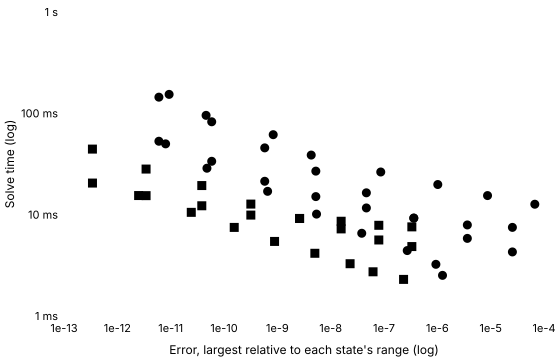

Source data for this figure (header and first rows):
series, tool, method, switching, tolerance, relativeError, solveMinSeconds, solveMedianSeconds, solveIqrSeconds, solveMinOverMedian, runs, sessions, betweenSessionSpread, withinRunSpread, noisy, evaluations, jacobians, factorisations
Konjugate · Stiff (Rodas4), Konjugate, rodas4, , 0.001, 0.00002556, 0.004287, 0.004305, 0.00008604, 0.9958, 5, 1, , 0.01998, false, 115, 19, 19
Konjugate · Stiff (Rodas4), Konjugate, rodas4, , 0.0001, 0.000003653, 0.005834, 0.005884, 0.0000805, 0.9914, 5, 1, , 0.01368, false, 157, 26, 26
Konjugate · Stiff (Rodas4), Konjugate, rodas4, , 0.00001, 3.620691045760925e-7, 0.009239, 0.009455, 0.0001392, 0.9771, 5, 1, , 0.01473, false, 252, 41, 42
Konjugate · Stiff (Rodas4), Konjugate, rodas4, , 0.000001, 4.671862038576123e-8, 0.01643, 0.01663, 0.0003169, 0.9881, 5, 1, , 0.01906, false, 443, 72, 74
Konjugate · Stiff (Rodas4), Konjugate, rodas4, , 1e-7, 5.270688420097021e-9, 0.02689, 0.02771, 0.0005687, 0.9706, 5, 1, , 0.02053, false, 737, 121, 123
Konjugate · Stiff (Rodas4), Konjugate, rodas4, , 1e-8, 5.804305217047136e-10, 0.04562, 0.04668, 0.0009348, 0.9772, 5, 1, , 0.02003, false, 1242, 206, 207
Konjugate · Stiff (Rodas4), Konjugate, rodas4, , 1e-9, 5.88133877909285e-11, 0.08255, 0.08386, 0.0006893, 0.9843, 5, 1, , 0.008219, false, 2239, 373, 373
Konjugate · Stiff (Rodas4), Konjugate, rodas4, , 1e-10, 6.016791161798732e-12, 0.1444, 0.1466, 0.0005032, 0.9847, 5, 1, , 0.003432, false, 3930, 654, 655
Konjugate · Stiff (Rodas5P), Konjugate, rodas5p, , 0.001, 3.327581225316418e-7, 0.004844, 0.004883, 0.00004892, 0.9922, 5, 1, , 0.01002, false, 137, 17, 17
Konjugate · Stiff (Rodas5P), Konjugate, rodas5p, , 0.0001, 7.991741948975224e-8, 0.005626, 0.005708, 0.00005846, 0.9857, 5, 1, , 0.01024, false, 161, 20, 20
Konjugate · Stiff (Rodas5P), Konjugate, rodas5p, , 0.00001, 1.5718756366015984e-8, 0.007237, 0.007396, 0.00007921, 0.9785, 5, 1, , 0.01071, false, 209, 26, 26
Konjugate · Stiff (Rodas5P), Konjugate, rodas5p, , 0.000001, 2.613422848987053e-9, 0.009164, 0.009292, 0.00009983, 0.9861, 5, 1, , 0.01074, false, 265, 33, 33
Konjugate · Stiff (Rodas5P), Konjugate, rodas5p, , 1e-7, 3.1862021194164305e-10, 0.01272, 0.01298, 0.0002983, 0.9802, 5, 1, , 0.02299, false, 368, 45, 46
Konjugate · Stiff (Rodas5P), Konjugate, rodas5p, , 1e-8, 3.8345141255964935e-11, 0.01938, 0.01973, 0.0002986, 0.9822, 5, 1, , 0.01514, false, 561, 70, 70
Konjugate · Stiff (Rodas5P), Konjugate, rodas5p, , 1e-9, 3.457315304545064e-12, 0.02819, 0.02876, 0.0003469, 0.9799, 5, 1, , 0.01206, false, 817, 102, 102
Konjugate · Stiff (Rodas5P), Konjugate, rodas5p, , 1e-10, 3.4123620322637456e-13, 0.04437, 0.04453, 0.0005668, 0.9964, 5, 1, , 0.01273, false, 1272, 158, 159
Konjugate C++ export · Stiff (Rodas4), Konjugate C++ export, rodas4, , 0.001, 0.00002556, 0.007491, 0.00781, 0.0005666, 0.9591, 5, 1, , 0.07254, true, , , 
Konjugate C++ export · Stiff (Rodas4), Konjugate C++ export, rodas4, , 0.0001, 0.000003653, 0.007917, 0.008068, 0.0001347, 0.9813, 5, 1, , 0.0167, false, , , 
Konjugate C++ export · Stiff (Rodas4), Konjugate C++ export, rodas4, , 0.00001, 3.6206910375876024e-7, 0.009257, 0.009529, 0.0002502, 0.9714, 5, 1, , 0.02626, false, , , 
Konjugate C++ export · Stiff (Rodas4), Konjugate C++ export, rodas4, , 0.000001, 4.671862161175957e-8, 0.01165, 0.0117, 0.000213, 0.9952, 5, 1, , 0.0182, false, , , 
Konjugate C++ export · Stiff (Rodas4), Konjugate C++ export, rodas4, , 1e-7, 5.270688215763965e-9, 0.01508, 0.01517, 0.0001237, 0.9938, 5, 1, , 0.008151, false, , , 
Konjugate C++ export · Stiff (Rodas4), Konjugate C++ export, rodas4, , 1e-8, 5.804309303708253e-10, 0.02136, 0.02167, 0.0002131, 0.9855, 5, 1, , 0.009835, false, , , 
Konjugate C++ export · Stiff (Rodas4), Konjugate C++ export, rodas4, , 1e-9, 5.881257045870521e-11, 0.03362, 0.03413, 0.0002309, 0.9853, 5, 1, , 0.006765, false, , , 
Konjugate C++ export · Stiff (Rodas4), Konjugate C++ export, rodas4, , 1e-10, 6.016995494854522e-12, 0.05303, 0.05348, 0.0005842, 0.9916, 5, 1, , 0.01092, false, , , 
Konjugate C++ export · Stiff (Rodas5P), Konjugate C++ export, rodas5p, , 0.001, 3.3275812212297567e-7, 0.007578, 0.007734, 0.00007646, 0.9799, 5, 1, , 0.009887, false, , , 
Konjugate C++ export · Stiff (Rodas5P), Konjugate C++ export, rodas5p, , 0.0001, 7.991741948975224e-8, 0.007853, 0.007925, 0.00008867, 0.991, 5, 1, , 0.01119, false, , , 
Konjugate C++ export · Stiff (Rodas5P), Konjugate C++ export, rodas5p, , 0.00001, 1.5718754935684594e-8, 0.008611, 0.008743, 0.0006026, 0.9849, 5, 1, , 0.06893, true, , , 
Konjugate C++ export · Stiff (Rodas5P), Konjugate C++ export, rodas5p, , 0.000001, 2.6134234619862207e-9, 0.009179, 0.009325, 0.0001694, 0.9844, 5, 1, , 0.01816, false, , , 
Konjugate C++ export · Stiff (Rodas5P), Konjugate C++ export, rodas5p, , 1e-7, 3.186204162746989e-10, 0.009906, 0.01028, 0.0004762, 0.9638, 5, 1, , 0.04633, false, , , 
Konjugate C++ export · Stiff (Rodas5P), Konjugate C++ export, rodas5p, , 1e-8, 3.8346571587355705e-11, 0.01224, 0.01255, 0.0002632, 0.9756, 5, 1, , 0.02098, false, , , 
Konjugate C++ export · Stiff (Rodas5P), Konjugate C++ export, rodas5p, , 1e-9, 3.4587456359358333e-12, 0.01541, 0.01563, 0.0007195, 0.9856, 5, 1, , 0.04602, false, , , 
Konjugate C++ export · Stiff (Rodas5P), Konjugate C++ export, rodas5p, , 1e-10, 3.4184920239384706e-13, 0.02051, 0.0208, 0.0002491, 0.986, 5, 1, , 0.01198, false, , , 
SciPy · Radau, SciPy, Radau, written, 0.001, 0.00006727, 0.01268, 0.01279, 0.0001572, 0.9914, 5, 1, , 0.01229, false, 113, 2, 28
SciPy · Radau, SciPy, Radau, written, 0.0001, 0.000008736, 0.01543, 0.0157, 0.0002204, 0.9831, 5, 1, , 0.01404, false, 183, 2, 32
SciPy · Radau, SciPy, Radau, written, 0.00001, 0.00000102, 0.01984, 0.01991, 0.0002762, 0.9961, 5, 1, , 0.01387, false, 301, 2, 38
SciPy · Radau, SciPy, Radau, written, 0.000001, 8.691790282609714e-8, 0.02637, 0.02665, 0.000266, 0.9895, 5, 1, , 0.009983, false, 526, 2, 42
SciPy · Radau, SciPy, Radau, written, 1e-7, 4.318893151219301e-9, 0.03873, 0.03916, 0.0001401, 0.9891, 5, 1, , 0.003579, false, 931, 2, 52
SciPy · Radau, SciPy, Radau, written, 1e-8, 8.367468924777559e-10, 0.06156, 0.0625, 0.001028, 0.985, 5, 1, , 0.01646, false, 1649, 2, 74
SciPy · Radau, SciPy, Radau, written, 1e-9, 4.6119491960998843e-11, 0.09551, 0.09659, 0.0004248, 0.9888, 5, 1, , 0.004398, false, 2948, 2, 88
SciPy · Radau, SciPy, Radau, written, 1e-10, 9.351748473977258e-12, 0.1538, 0.1553, 0.001616, 0.9907, 5, 1, , 0.01041, false, 5276, 2, 104
Julia · Rodas4, Julia, Rodas4, written, 0.001, 0.000001251, 0.002518, 0.002559, 0.00007017, 0.984, 5, 1, , 0.02742, false, 191, 27, 27
Julia · Rodas4, Julia, Rodas4, written, 0.0001, 9.396637690463439e-7, 0.003236, 0.003271, 0.00002958, 0.9893, 5, 1, , 0.009044, false, 275, 39, 39
Julia · Rodas4, Julia, Rodas4, written, 0.00001, 2.7266083631371466e-7, 0.004423, 0.004458, 0.00003142, 0.9922, 5, 1, , 0.007047, false, 415, 59, 59
Julia · Rodas4, Julia, Rodas4, written, 0.000001, 3.826158001449156e-8, 0.006553, 0.006559, 0.000007583, 0.9992, 5, 1, , 0.001156, false, 660, 94, 94
Julia · Rodas4, Julia, Rodas4, written, 1e-7, 5.431401923656162e-9, 0.01013, 0.01028, 0.00007425, 0.985, 5, 1, , 0.007222, false, 1094, 156, 156
Julia · Rodas4, Julia, Rodas4, written, 1e-8, 6.571780091907124e-10, 0.01699, 0.01723, 0.0002457, 0.9866, 5, 1, , 0.01426, false, 1903, 269, 272
Julia · Rodas4, Julia, Rodas4, written, 1e-9, 4.787717472843592e-11, 0.02873, 0.02924, 0.00053, 0.9825, 5, 1, , 0.01812, false, 3289, 467, 470
Julia · Rodas4, Julia, Rodas4, written, 1e-10, 8.038313348519566e-12, 0.04998, 0.05079, 0.000353, 0.9841, 5, 1, , 0.00695, false, 5818, 824, 832
Julia · Rodas5P, Julia, Rodas5P, written, 0.001, 2.3282528438265446e-7, 0.002297, 0.002305, 0.00001421, 0.9965, 5, 1, , 0.006163, false, 173, 19, 19
Julia · Rodas5P, Julia, Rodas5P, written, 0.0001, 6.229103017574735e-8, 0.00273, 0.002756, 0.00004679, 0.9905, 5, 1, , 0.01698, false, 227, 25, 25
Julia · Rodas5P, Julia, Rodas5P, written, 0.00001, 2.312472726280612e-8, 0.003281, 0.003306, 0.00003571, 0.9925, 5, 1, , 0.0108, false, 299, 33, 33
Julia · Rodas5P, Julia, Rodas5P, written, 0.000001, 5.052706197823753e-9, 0.004159, 0.00419, 0.00001442, 0.9926, 5, 1, , 0.003441, false, 407, 45, 45
Julia · Rodas5P, Julia, Rodas5P, written, 1e-7, 8.871370948265281e-10, 0.005443, 0.005522, 0.00007333, 0.9856, 5, 1, , 0.01328, false, 569, 63, 63
Julia · Rodas5P, Julia, Rodas5P, written, 1e-8, 1.5547156132124885e-10, 0.007485, 0.007546, 0.00006683, 0.992, 5, 1, , 0.008857, false, 821, 91, 91
Julia · Rodas5P, Julia, Rodas5P, written, 1e-9, 2.4342342187287534e-11, 0.01054, 0.01073, 0.0001707, 0.9825, 5, 1, , 0.01591, false, 1208, 134, 134
Julia · Rodas5P, Julia, Rodas5P, written, 1e-10, 2.50838484907027e-12, 0.01544, 0.01564, 0.0002595, 0.987, 5, 1, , 0.01659, false, 1820, 202, 202
